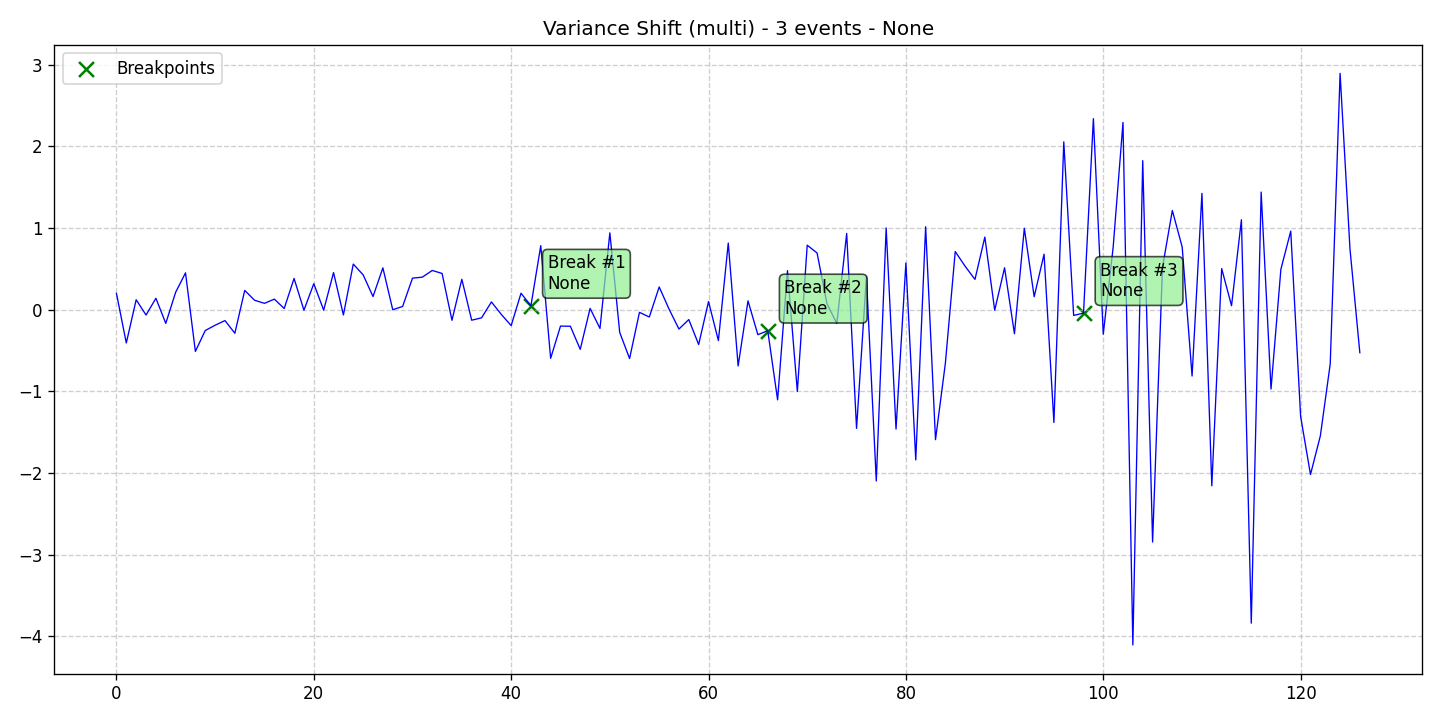

Values plotted in this chart, from the file beside it:
data, stationary, det_lin_up, det_lin_down, det_quad, det_cubic, det_exp, det_damped, stoc_trend, volatility, single_seas, multiple_seas, point_anom_single, point_anom_multi, collect_anom, context_anom, mean_shift, var_shift, trend_shift, date, is_break, is_anomaly, is_multi, location_beginning
0.1991, 0, 0, 0, 0, 0, 0, 0, 0, 0, 0, 0, 0, 0, 0, 0, 0, 1, 0, 2020-01-01, 0, 0, 1, 0
-0.4086, 0, 0, 0, 0, 0, 0, 0, 0, 0, 0, 0, 0, 0, 0, 0, 0, 1, 0, 2020-01-02, 0, 0, 1, 0
0.1206, 0, 0, 0, 0, 0, 0, 0, 0, 0, 0, 0, 0, 0, 0, 0, 0, 1, 0, 2020-01-03, 0, 0, 1, 0
-0.06643, 0, 0, 0, 0, 0, 0, 0, 0, 0, 0, 0, 0, 0, 0, 0, 0, 1, 0, 2020-01-04, 0, 0, 1, 0
0.1389, 0, 0, 0, 0, 0, 0, 0, 0, 0, 0, 0, 0, 0, 0, 0, 0, 1, 0, 2020-01-05, 0, 0, 1, 0
-0.1684, 0, 0, 0, 0, 0, 0, 0, 0, 0, 0, 0, 0, 0, 0, 0, 0, 1, 0, 2020-01-06, 0, 0, 1, 0
0.2124, 0, 0, 0, 0, 0, 0, 0, 0, 0, 0, 0, 0, 0, 0, 0, 0, 1, 0, 2020-01-07, 0, 0, 1, 0
0.45, 0, 0, 0, 0, 0, 0, 0, 0, 0, 0, 0, 0, 0, 0, 0, 0, 1, 0, 2020-01-08, 0, 0, 1, 0
-0.5118, 0, 0, 0, 0, 0, 0, 0, 0, 0, 0, 0, 0, 0, 0, 0, 0, 1, 0, 2020-01-09, 0, 0, 1, 0
-0.256, 0, 0, 0, 0, 0, 0, 0, 0, 0, 0, 0, 0, 0, 0, 0, 0, 1, 0, 2020-01-10, 0, 0, 1, 0
-0.1912, 0, 0, 0, 0, 0, 0, 0, 0, 0, 0, 0, 0, 0, 0, 0, 0, 1, 0, 2020-01-11, 0, 0, 1, 0
-0.1344, 0, 0, 0, 0, 0, 0, 0, 0, 0, 0, 0, 0, 0, 0, 0, 0, 1, 0, 2020-01-12, 0, 0, 1, 0
-0.2896, 0, 0, 0, 0, 0, 0, 0, 0, 0, 0, 0, 0, 0, 0, 0, 0, 1, 0, 2020-01-13, 0, 0, 1, 0
0.2351, 0, 0, 0, 0, 0, 0, 0, 0, 0, 0, 0, 0, 0, 0, 0, 0, 1, 0, 2020-01-14, 0, 0, 1, 0
0.1146, 0, 0, 0, 0, 0, 0, 0, 0, 0, 0, 0, 0, 0, 0, 0, 0, 1, 0, 2020-01-15, 0, 0, 1, 0
0.07675, 0, 0, 0, 0, 0, 0, 0, 0, 0, 0, 0, 0, 0, 0, 0, 0, 1, 0, 2020-01-16, 0, 0, 1, 0
0.1282, 0, 0, 0, 0, 0, 0, 0, 0, 0, 0, 0, 0, 0, 0, 0, 0, 1, 0, 2020-01-17, 0, 0, 1, 0
0.01347, 0, 0, 0, 0, 0, 0, 0, 0, 0, 0, 0, 0, 0, 0, 0, 0, 1, 0, 2020-01-18, 0, 0, 1, 0
0.3814, 0, 0, 0, 0, 0, 0, 0, 0, 0, 0, 0, 0, 0, 0, 0, 0, 1, 0, 2020-01-19, 0, 0, 1, 0
-0.007433, 0, 0, 0, 0, 0, 0, 0, 0, 0, 0, 0, 0, 0, 0, 0, 0, 1, 0, 2020-01-20, 0, 0, 1, 0
0.3175, 0, 0, 0, 0, 0, 0, 0, 0, 0, 0, 0, 0, 0, 0, 0, 0, 1, 0, 2020-01-21, 0, 0, 1, 0
-0.00688, 0, 0, 0, 0, 0, 0, 0, 0, 0, 0, 0, 0, 0, 0, 0, 0, 1, 0, 2020-01-22, 0, 0, 1, 0
0.4534, 0, 0, 0, 0, 0, 0, 0, 0, 0, 0, 0, 0, 0, 0, 0, 0, 1, 0, 2020-01-23, 0, 0, 1, 0
-0.06558, 0, 0, 0, 0, 0, 0, 0, 0, 0, 0, 0, 0, 0, 0, 0, 0, 1, 0, 2020-01-24, 0, 0, 1, 0
0.5574, 0, 0, 0, 0, 0, 0, 0, 0, 0, 0, 0, 0, 0, 0, 0, 0, 1, 0, 2020-01-25, 0, 0, 1, 0
0.4256, 0, 0, 0, 0, 0, 0, 0, 0, 0, 0, 0, 0, 0, 0, 0, 0, 1, 0, 2020-01-26, 0, 0, 1, 0
0.16, 0, 0, 0, 0, 0, 0, 0, 0, 0, 0, 0, 0, 0, 0, 0, 0, 1, 0, 2020-01-27, 0, 0, 1, 0
0.5111, 0, 0, 0, 0, 0, 0, 0, 0, 0, 0, 0, 0, 0, 0, 0, 0, 1, 0, 2020-01-28, 0, 0, 1, 0
-0.001549, 0, 0, 0, 0, 0, 0, 0, 0, 0, 0, 0, 0, 0, 0, 0, 0, 1, 0, 2020-01-29, 0, 0, 1, 0
0.0384, 0, 0, 0, 0, 0, 0, 0, 0, 0, 0, 0, 0, 0, 0, 0, 0, 1, 0, 2020-01-30, 0, 0, 1, 0
0.3852, 0, 0, 0, 0, 0, 0, 0, 0, 0, 0, 0, 0, 0, 0, 0, 0, 1, 0, 2020-01-31, 0, 0, 1, 0
0.3974, 0, 0, 0, 0, 0, 0, 0, 0, 0, 0, 0, 0, 0, 0, 0, 0, 1, 0, 2020-02-01, 0, 0, 1, 0
0.4793, 0, 0, 0, 0, 0, 0, 0, 0, 0, 0, 0, 0, 0, 0, 0, 0, 1, 0, 2020-02-02, 0, 0, 1, 0
0.443, 0, 0, 0, 0, 0, 0, 0, 0, 0, 0, 0, 0, 0, 0, 0, 0, 1, 0, 2020-02-03, 0, 0, 1, 0
-0.131, 0, 0, 0, 0, 0, 0, 0, 0, 0, 0, 0, 0, 0, 0, 0, 0, 1, 0, 2020-02-04, 0, 0, 1, 0
0.3712, 0, 0, 0, 0, 0, 0, 0, 0, 0, 0, 0, 0, 0, 0, 0, 0, 1, 0, 2020-02-05, 0, 0, 1, 0
-0.1298, 0, 0, 0, 0, 0, 0, 0, 0, 0, 0, 0, 0, 0, 0, 0, 0, 1, 0, 2020-02-06, 0, 0, 1, 0
-0.1007, 0, 0, 0, 0, 0, 0, 0, 0, 0, 0, 0, 0, 0, 0, 0, 0, 1, 0, 2020-02-07, 0, 0, 1, 0
0.09392, 0, 0, 0, 0, 0, 0, 0, 0, 0, 0, 0, 0, 0, 0, 0, 0, 1, 0, 2020-02-08, 0, 0, 1, 0
-0.05867, 0, 0, 0, 0, 0, 0, 0, 0, 0, 0, 0, 0, 0, 0, 0, 0, 1, 0, 2020-02-09, 0, 0, 1, 0
-0.1958, 0, 0, 0, 0, 0, 0, 0, 0, 0, 0, 0, 0, 0, 0, 0, 0, 1, 0, 2020-02-10, 0, 0, 1, 0
0.2007, 0, 0, 0, 0, 0, 0, 0, 0, 0, 0, 0, 0, 0, 0, 0, 0, 1, 0, 2020-02-11, 0, 0, 1, 0
0.04589, 0, 0, 0, 0, 0, 0, 0, 0, 0, 0, 0, 0, 0, 0, 0, 0, 1, 0, 2020-02-12, 1, 0, 1, 0
0.7833, 0, 0, 0, 0, 0, 0, 0, 0, 0, 0, 0, 0, 0, 0, 0, 0, 1, 0, 2020-02-13, 0, 0, 1, 0
-0.5967, 0, 0, 0, 0, 0, 0, 0, 0, 0, 0, 0, 0, 0, 0, 0, 0, 1, 0, 2020-02-14, 0, 0, 1, 0
-0.2019, 0, 0, 0, 0, 0, 0, 0, 0, 0, 0, 0, 0, 0, 0, 0, 0, 1, 0, 2020-02-15, 0, 0, 1, 0
-0.2039, 0, 0, 0, 0, 0, 0, 0, 0, 0, 0, 0, 0, 0, 0, 0, 0, 1, 0, 2020-02-16, 0, 0, 1, 0
-0.4869, 0, 0, 0, 0, 0, 0, 0, 0, 0, 0, 0, 0, 0, 0, 0, 0, 1, 0, 2020-02-17, 0, 0, 1, 0
0.0149, 0, 0, 0, 0, 0, 0, 0, 0, 0, 0, 0, 0, 0, 0, 0, 0, 1, 0, 2020-02-18, 0, 0, 1, 0
-0.2305, 0, 0, 0, 0, 0, 0, 0, 0, 0, 0, 0, 0, 0, 0, 0, 0, 1, 0, 2020-02-19, 0, 0, 1, 0
0.9396, 0, 0, 0, 0, 0, 0, 0, 0, 0, 0, 0, 0, 0, 0, 0, 0, 1, 0, 2020-02-20, 0, 0, 1, 0
-0.2792, 0, 0, 0, 0, 0, 0, 0, 0, 0, 0, 0, 0, 0, 0, 0, 0, 1, 0, 2020-02-21, 0, 0, 1, 0
-0.5992, 0, 0, 0, 0, 0, 0, 0, 0, 0, 0, 0, 0, 0, 0, 0, 0, 1, 0, 2020-02-22, 0, 0, 1, 0
-0.03382, 0, 0, 0, 0, 0, 0, 0, 0, 0, 0, 0, 0, 0, 0, 0, 0, 1, 0, 2020-02-23, 0, 0, 1, 0
-0.09041, 0, 0, 0, 0, 0, 0, 0, 0, 0, 0, 0, 0, 0, 0, 0, 0, 1, 0, 2020-02-24, 0, 0, 1, 0
0.2774, 0, 0, 0, 0, 0, 0, 0, 0, 0, 0, 0, 0, 0, 0, 0, 0, 1, 0, 2020-02-25, 0, 0, 1, 0
0.006234, 0, 0, 0, 0, 0, 0, 0, 0, 0, 0, 0, 0, 0, 0, 0, 0, 1, 0, 2020-02-26, 0, 0, 1, 0
-0.2379, 0, 0, 0, 0, 0, 0, 0, 0, 0, 0, 0, 0, 0, 0, 0, 0, 1, 0, 2020-02-27, 0, 0, 1, 0
-0.1218, 0, 0, 0, 0, 0, 0, 0, 0, 0, 0, 0, 0, 0, 0, 0, 0, 1, 0, 2020-02-28, 0, 0, 1, 0
-0.4274, 0, 0, 0, 0, 0, 0, 0, 0, 0, 0, 0, 0, 0, 0, 0, 0, 1, 0, 2020-02-29, 0, 0, 1, 0
... 67 more rows
